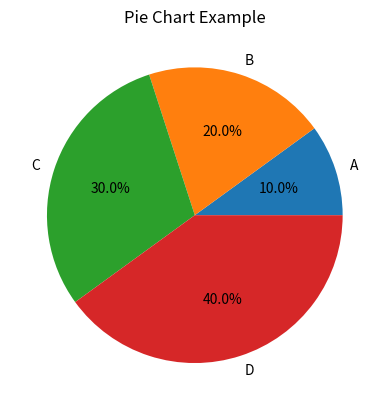

Source code (Python):
#Pie Chart
#To show the proportion of categories in a dataset.

import matplotlib.pyplot as plt

labels = ['A', 'B', 'C', 'D']
sizes = [10, 20, 30, 40]
plt.pie(sizes, labels=labels, autopct='%1.1f%%')
plt.title("Pie Chart Example")
plt.show()
